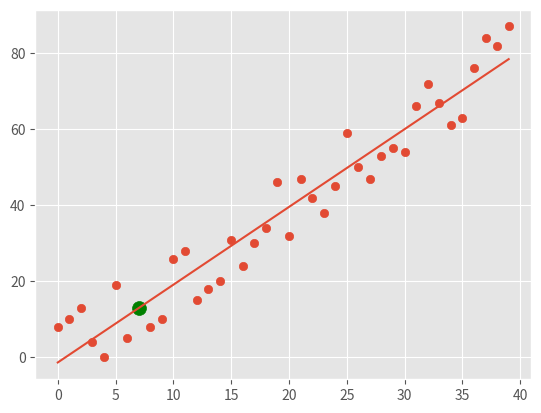

Write the Python code that produced this figure.
from statistics import mean
import numpy
import matplotlib.pyplot as plt
from matplotlib import style
import random


def line_slope_and_intercept(xs, ys):
    """Returns slope of best fit line as m and  also intercept of ys ad xs as b.

    xs: co-ordinates on X-axis; list of ints
    ys: co-ordinates on Y-axis; list of ints
    :returns m:int, b:int
    """

    m = ((mean(xs)*mean(ys)) - mean(xs*ys)) / ((mean(xs)**2) - (mean(xs**2)))
    b = mean(ys) - m*mean(xs)

    return m, b


def mean_squared_error(ys_original, ys_line):
    """Returns the average squared difference between the estimated value and what is estimated.

    ys_original: co-ordinates on Y-axis; list of ints
    ys_line: regression line; list of ints
    :returns squared error
    """

    squared_error = sum((ys_line-ys_original)**2)
    return squared_error


def coefficient_of_determination(ys_original, ys_line):
    """The proportion of variance in the dependent variable that is predictable from independent variables.

    ys_original: co-ordinates on Y-axis; list of ints
    ys_line: regression line; list of ints
    :returns float
    """
    y_mean_line = []
    for y in ys_original:          # generator: y_mean_line = [mean(ys_original) for y in ys_original]
        y_mean_line.append(mean(ys_original))

    squared_error_regression = mean_squared_error(ys_original, ys_line)
    squared_error_y_mean = mean_squared_error(ys_original, y_mean_line)

    return 1 - (squared_error_regression / squared_error_y_mean)


def create_random_data_set(how_many, variance, step=2, correlation=False):
    """Creating random data set for training purpose.

    :returns two lists
    """
    val = 1
    ys = []
    for i in range(how_many):
        y = val + random.randrange(-variance, variance)
        ys.append(y)
        if correlation and correlation == "pos":
            val += step

        elif correlation and correlation == "neg":
            val -= step

    xs = [i for i in range(len(ys))]

    return numpy.array(xs, dtype=numpy.float64), numpy.array(ys, dtype=numpy.float64)


def main():

    style.use('ggplot')
    # x_axis = numpy.array([1, 2, 3, 4, 5, 6], dtype=numpy.float64)
    # y_axis = numpy.array([5, 4, 6, 5, 6, 7], dtype=numpy.float64)

    x_axis, y_axis = create_random_data_set(40, 10, 2, correlation='pos')

    slope, intercept = line_slope_and_intercept(x_axis, y_axis)
    regression_line = []

    for x in x_axis:        # generator: regression_line = [(slope*x)+intercept for x in x_axis]
        regression_line.append(slope*x+intercept)

    co_ordinate_x = 7
    predict_co_ordinate_y = (slope*co_ordinate_x)+intercept     # y = m*x+b

    r_squared = coefficient_of_determination(y_axis, regression_line)
    print(r_squared)

    plt.scatter(x_axis, y_axis)
    plt.scatter(co_ordinate_x, predict_co_ordinate_y, s=100, color='green')
    plt.plot(x_axis, regression_line)
    plt.show()


if __name__ == '__main__':
    main()
